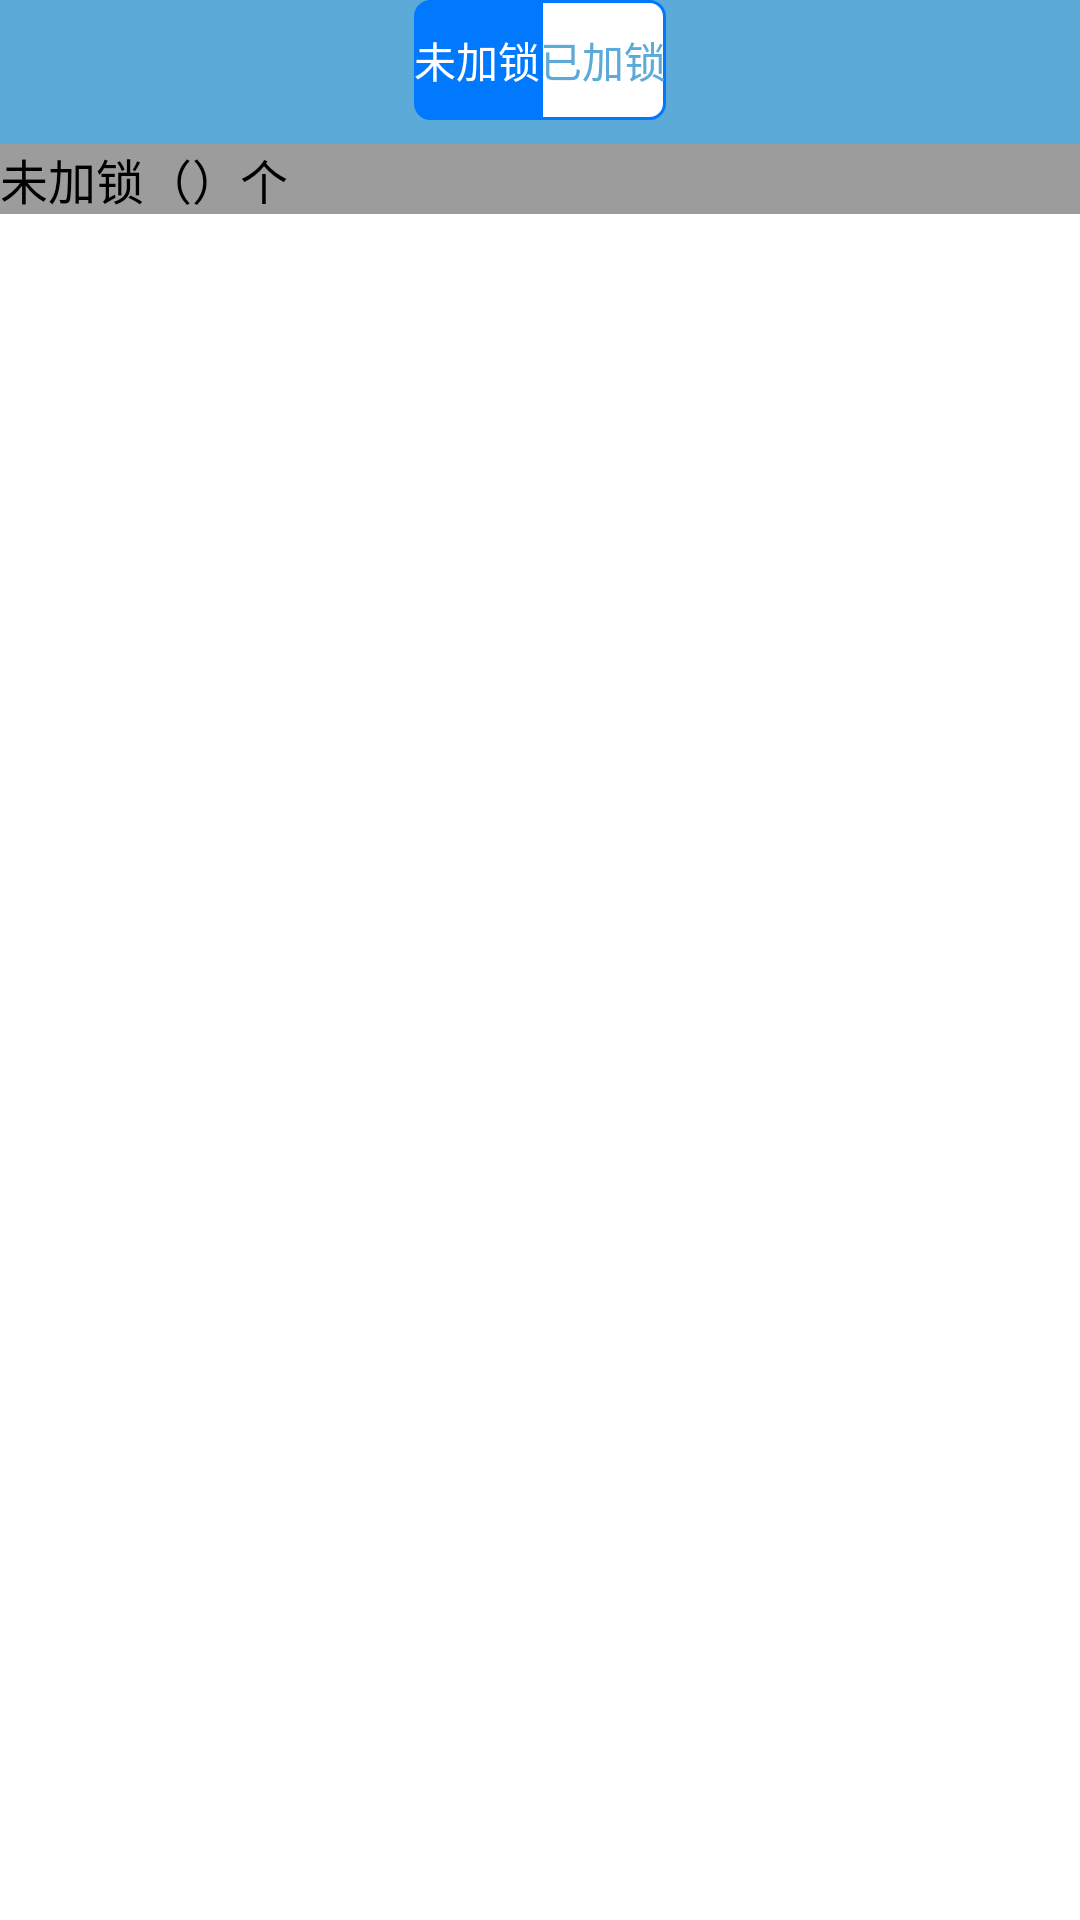

Layout XML and referenced resources for this Android screen:
<!-- AndroidManifest.xml: application theme AppTheme -->
<!-- res/layout/activity_app_lock_activty.xml -->
<LinearLayout xmlns:android="http://schemas.android.com/apk/res/android"
    xmlns:tools="http://schemas.android.com/tools"
    android:layout_width="match_parent"
    android:layout_height="match_parent"
    android:orientation="vertical"
    tools:context="${relativePackage}.${activityClass}" >

    <RelativeLayout
        android:layout_width="match_parent"
        android:layout_height="48dp"
        android:background="#5caad7" >

        <LinearLayout
            android:layout_width="wrap_content"
            android:layout_height="wrap_content"
            android:layout_centerHorizontal="true"
            android:orientation="horizontal" >

            <Button
                android:id="@+id/btn_unlock"
                android:layout_width="wrap_content"
                android:layout_height="40dp"
                android:background="@drawable/applock_tableft_pressed_shape"
                android:text="未加锁"
                android:textColor="#fff" />

            <Button
                android:id="@+id/btn_lock"
                android:layout_width="wrap_content"
                android:layout_height="40dp"
                android:background="@drawable/applock_tabright_normal_shape"
                android:text="已加锁"
                android:textColor="#5caad7" />
        </LinearLayout>
    </RelativeLayout>

    <TextView
        android:id="@+id/applock_tv_title"
        android:layout_width="match_parent"
        android:layout_height="wrap_content"
        android:background="#9c9c9c"
        android:text="未加锁（）个"
        android:textColor="#000"
        android:textSize="16sp" />

    <FrameLayout
        android:layout_width="match_parent"
        android:layout_height="match_parent" >

        <ListView
            android:id="@+id/lv_appunlock"
            android:layout_width="match_parent"
            android:layout_height="match_parent" >
        </ListView>

        <ListView
            android:visibility="gone"
            android:id="@+id/lv_applock"
            android:layout_width="match_parent"
            android:layout_height="match_parent" >
        </ListView>
    </FrameLayout>

</LinearLayout>
<!-- resources referenced by this layout -->
<resources>
  <!-- drawable applock_tableft_pressed_shape (drawable) -->
  <?xml version="1.0" encoding="utf-8"?>
  <shape xmlns:android="http://schemas.android.com/apk/res/android"
      android:shape="rectangle" >
  
      <solid android:color="#0079FF" />
  
      <corners android:topLeftRadius="5dp"
          android:bottomLeftRadius="5dp"
          android:topRightRadius="0dp"
          android:bottomRightRadius="0dp" />
      
      <stroke android:width="1dp"
          android:color="#0079FF"/>
  
  </shape>
  <!-- drawable applock_tabright_normal_shape (drawable) -->
  <?xml version="1.0" encoding="utf-8"?>
  <shape xmlns:android="http://schemas.android.com/apk/res/android"
      android:shape="rectangle" >
  
      <solid android:color="#FFF" />
  
      <corners android:topLeftRadius="0dp"
          android:bottomLeftRadius="0dp"
          android:topRightRadius="5dp"
          android:bottomRightRadius="5dp" />
      
      <stroke android:width="1dp"
          android:color="#0079FF"/>
  
  </shape>
  <style name="AppTheme" parent="AppBaseTheme">
          
      <item name="android:windowNoTitle">true</item>
      </style>
  <style name="AppBaseTheme" parent="android:Theme.Light">
          
      </style>
</resources>
